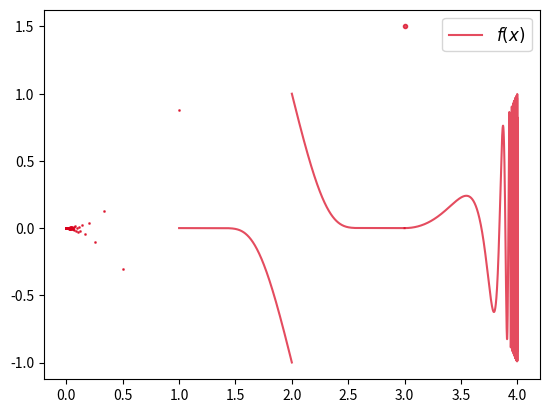

Reproduce this figure in Python.
import numpy as np
import matplotlib.pyplot as plt
import matplotlib.patches as mpatches
import os
import random


IGNOREDDIRECTORY = '5b49576b'
DIRECTORY = 'math_analysis_4/images'

# Define seahorse colors
seahorse_colors = {
    'blue': '#006994',
    'green': '#008047',
    'red': '#D9001B',
    'orange': '#FF7B00',
    'gray': '#5C5C5C',
    'pink': '#D60060',
    'yellow': '#FFC900'
}

def save_plot(name):
    dir = os.path.join(DIRECTORY, IGNOREDDIRECTORY)
    if not os.path.exists(dir):
        os.makedirs(dir)
    path = os.path.join(dir, name)
    plt.savefig(path, dpi=300, transparent=True)

def get_domain():
    d = np.array([1/i for i in range(1, 100000)]) # 'discrete'
    si1 = np.arange(1, 2, 0.0001) # 'semi interval 1'
    si2 = np.arange(3, 2, -0.0001) # 'semi interval 2'
    p = np.array([3]) # 'point'
    i = np.arange(3, 4, 0.0001) # 'interval'
    fd = np.array([random.uniform(0, 1) * np.power(k, 1.5) * np.power(-1, n) for n, k in enumerate(d)])
    fsi1 = np.array([-1 / 0.1845 * np.power(np.e, -(1/(1/1.3 * (k - 1))**2)) for k in si1])
    fsi2 = np.array([1 / 0.1845 * np.power(np.e, -(1/(1/1.3 * (3-k))**2)) for k in si2])
    fp = 1/2 * p
    fi = np.array([(k-3)**2 * np.sin(1/(4-k)) for k in i])
    return {
        'dis': [d, fd],
        'si1': [si1, fsi1],
        'si2': [si2, fsi2],
        'poi': [p, fp],
        'int': [i, fi]
    }

def function_prototype():
    domain = get_domain()
    fig, ax = plt.subplots()
    # ax.plot(*domain['dis'], *domain['si1'], *domain['si2'], *domain['poi'], *domain['int'])
    ax.plot(*domain['dis'], 'o', color=seahorse_colors['red'], markersize=1, alpha=0.7)
    ax.plot(*domain['si1'], color=seahorse_colors['red'], markersize=0.35, alpha=0.7, label =r'$f(x)$')
    ax.plot(*domain['si2'], color=seahorse_colors['red'], markersize=0.35, alpha=0.7)
    ax.plot(*domain['poi'], 'o', color=seahorse_colors['red'], markersize=3, alpha=0.7)
    ax.plot(*domain['int'], color=seahorse_colors['red'], markersize=0.35, alpha=0.7)
    ax.legend(fontsize=12)
    save_plot('function_prototype')


function_prototype()
plt.show()
